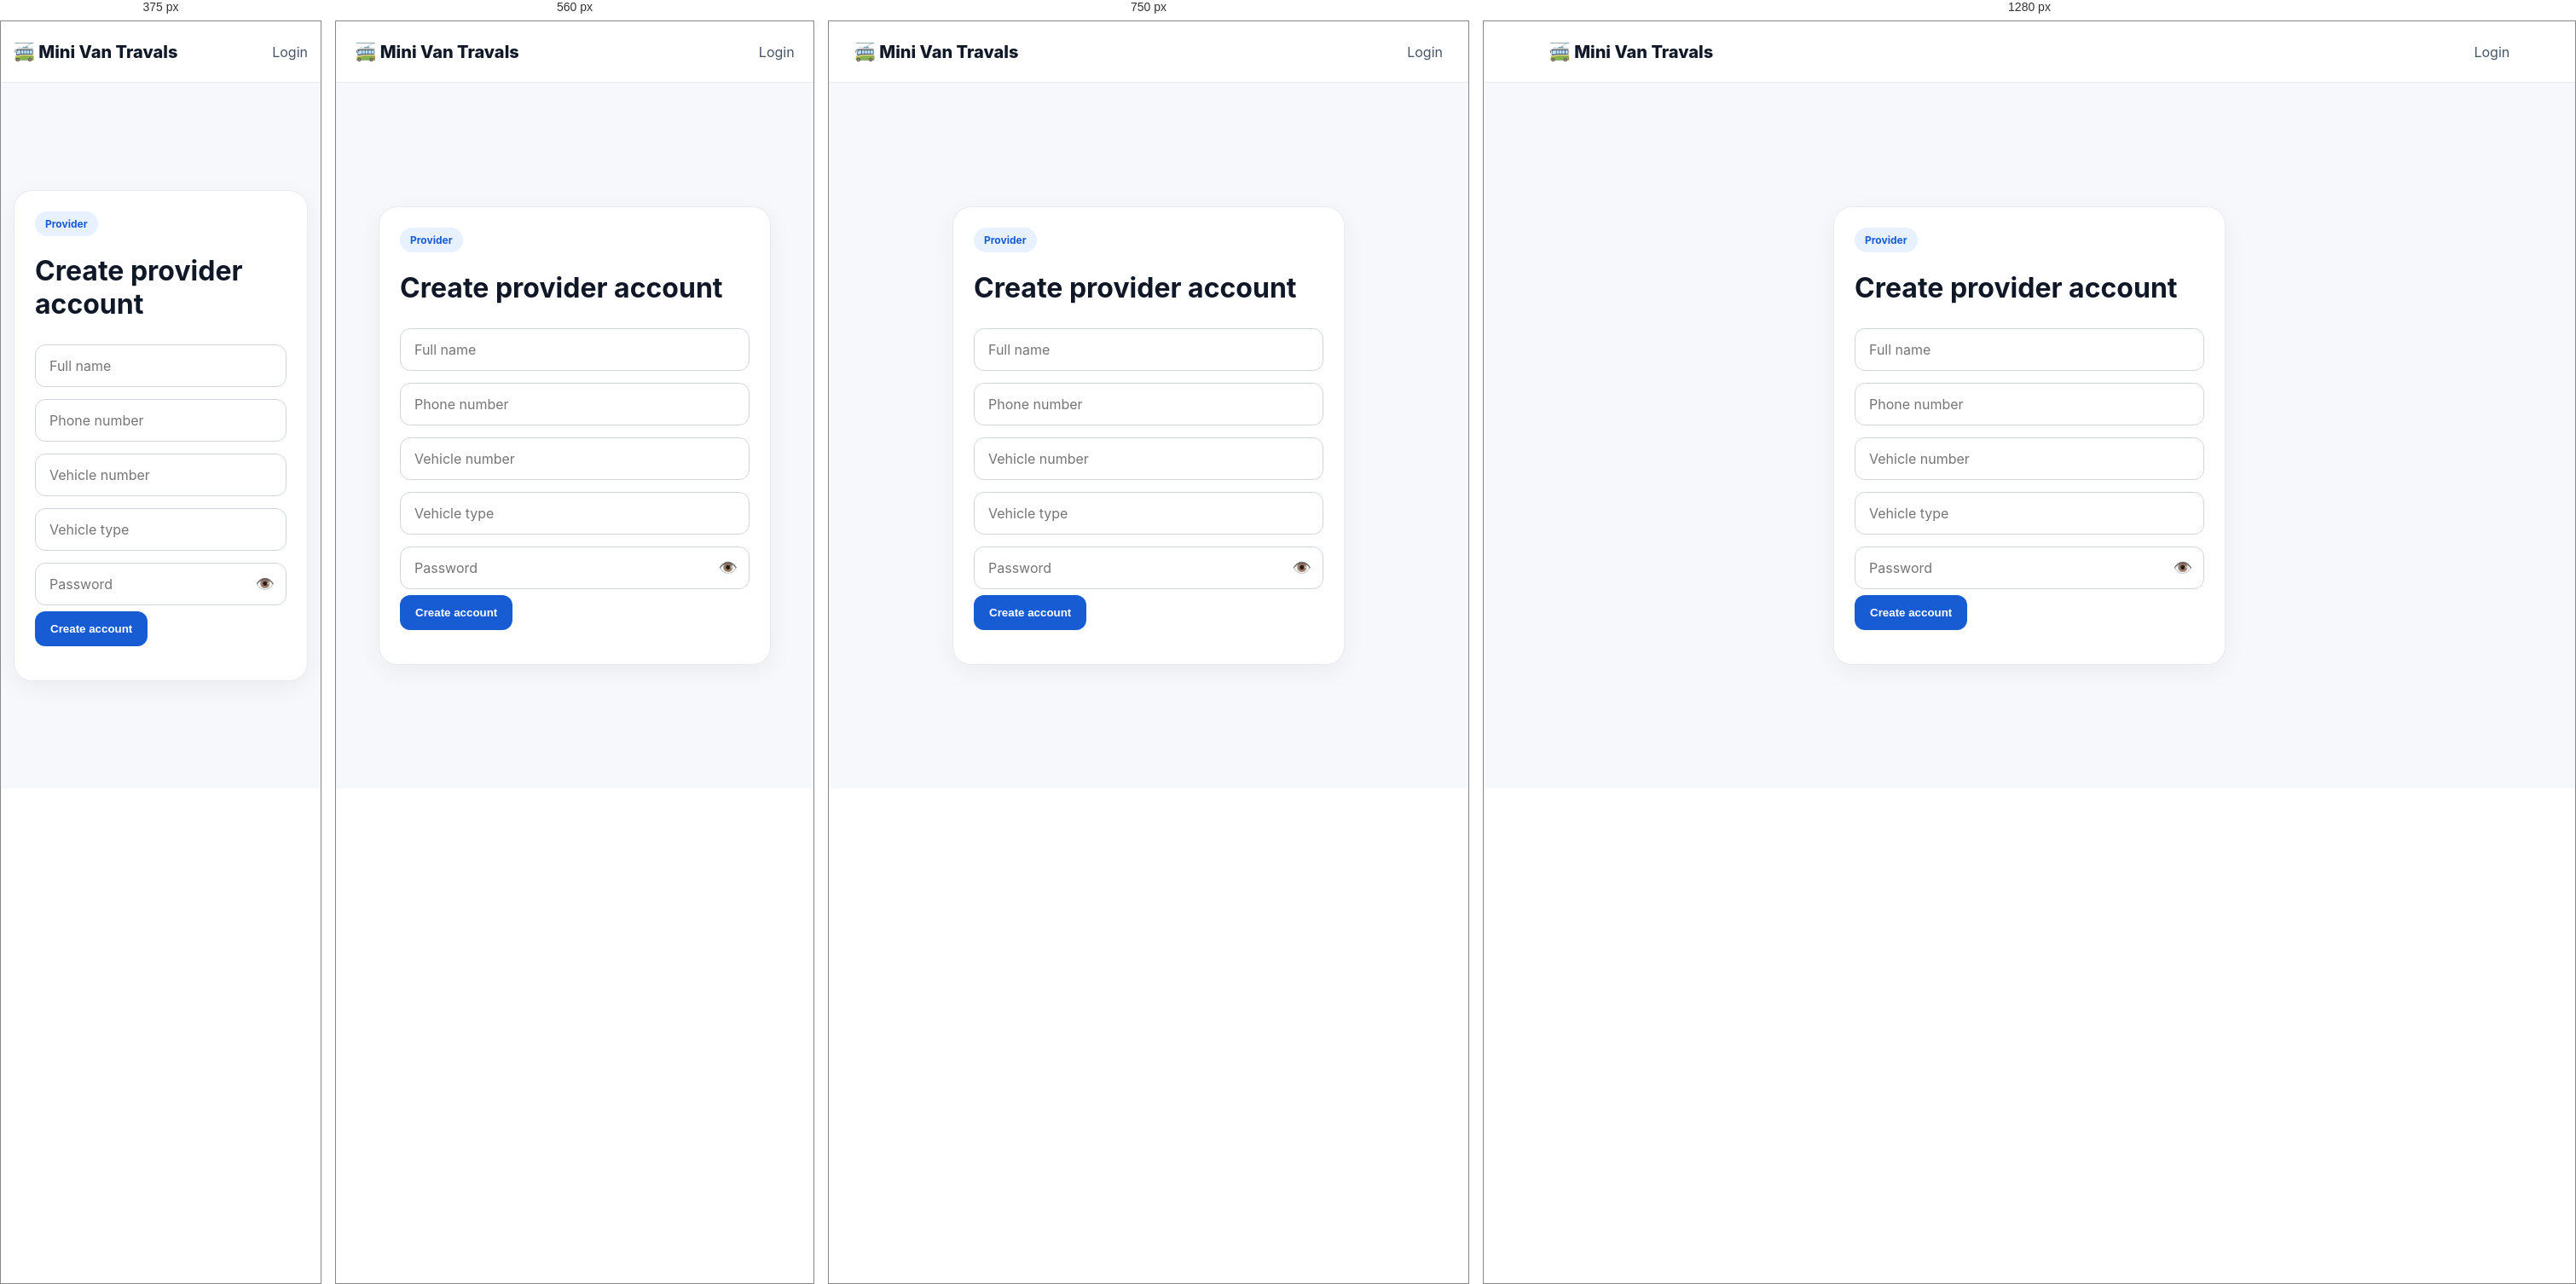
Rendered at 375 px, 560 px, 750 px and 1280 px, left to right.

<!-- file: provider-register.html -->
<!doctype html><html lang="en"><head><meta charset="utf-8"><meta name="viewport" content="width=device-width,initial-scale=1"><title>Provider Register</title><link rel="stylesheet" href="styles.css"></head>
<body><header><a class="brand" href="index.html">🚎 Mini Van Travals</a><nav><a href="provider-login.html">Login</a></nav></header><main class="auth"><div class="panel"><span class="pill">Provider</span><h1>Create provider account</h1><form id="registerForm"><input id="name" placeholder="Full name" required><input id="phone" placeholder="Phone number" required><input id="vehicle" placeholder="Vehicle number" required><input id="type" placeholder="Vehicle type" required><div class="password-wrap"><input id="password" type="password" placeholder="Password" required><button type="button" class="show-password" data-target="password" aria-label="Show password">👁️</button></div><button>Create account</button></form><p id="msg"></p></div></main><script type="module" src="provider.js"></script><script>document.querySelectorAll(".show-password").forEach(b=>b.addEventListener("click",()=>{const i=document.getElementById(b.dataset.target);const show=i.type==="password";i.type=show?"text":"password";b.textContent=show?"🙈":"👁️";b.setAttribute("aria-label",show?"Hide password":"Show password");}));</script></body></html>

/* @media block from styles.css */
@media(max-width:800px){.dashboard{grid-template-columns:1fr}.hero{padding-top:60px}.search{flex-direction:column}header{padding:0 4%}nav{gap:10px}.stats{grid-template-columns:1fr 1fr}}

/* @media block from styles.css */
@media(max-width:800px){.panel-title-row,.subscription-head,.upi-box{flex-direction:column}.edit-btn,.upi-btn{width:100%}.card-details{grid-template-columns:1fr}.price-badge{align-self:flex-start}.modal-card{padding:20px}}

/* @media block from styles.css */
@media(max-width:700px){.section-head,.admin-provider-head{flex-direction:column}.admin-provider-meta{grid-template-columns:1fr}.admin-actions button{width:100%}}

/* @media block from styles.css */
@media(max-width:800px){.screenshot-send-box{align-items:stretch;flex-direction:column}.whatsapp-send-btn{width:100%}}

/* @media block from styles.css */
@media(max-width:420px){.provider-location-actions{gap:8px}.provider-location-actions button{padding:12px 10px;font-size:14px}}